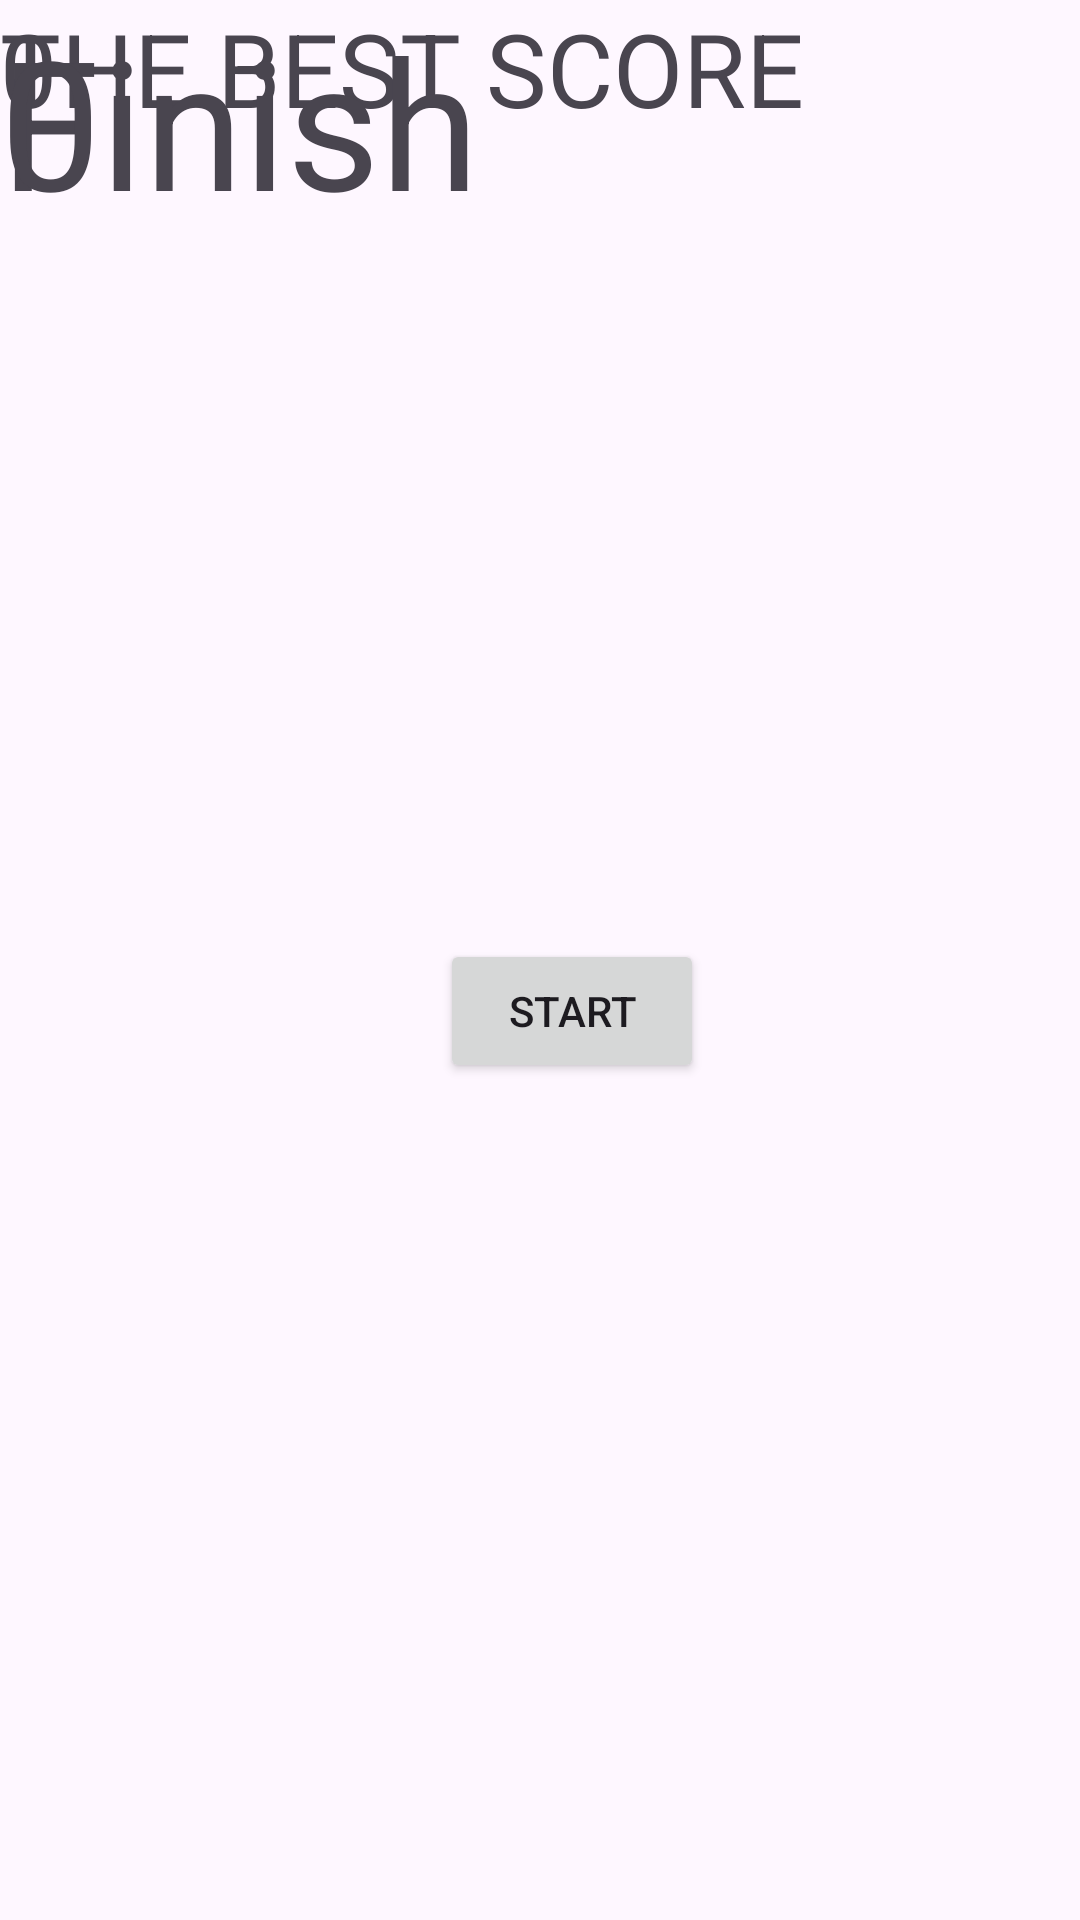

Layout XML and referenced resources for this Android screen:
<!-- AndroidManifest.xml: application theme Theme.OYUN2d -->
<!-- res/layout/activity_result_screen.xml -->
<?xml version="1.0" encoding="utf-8"?>
<androidx.constraintlayout.widget.ConstraintLayout xmlns:android="http://schemas.android.com/apk/res/android"
    xmlns:app="http://schemas.android.com/apk/res-auto"
    xmlns:tools="http://schemas.android.com/tools"
    android:layout_width="match_parent"
    android:layout_height="match_parent"
    tools:context=".ResultScreenActivity">

    <TextView
        android:id="@+id/totalScore"
        android:layout_width="wrap_content"
        android:layout_height="wrap_content"
        android:text="THE BEST SCORE"
        android:textSize="34sp"
        tools:layout_editor_absoluteX="85dp"
        tools:layout_editor_absoluteY="382dp" />

    <TextView
        android:id="@+id/total"
        android:layout_width="wrap_content"
        android:layout_height="wrap_content"
        android:text="0"
        android:textSize="34sp"
        tools:layout_editor_absoluteX="214dp"
        tools:layout_editor_absoluteY="181dp" />

    <Button
        android:id="@+id/Start"
        android:layout_width="wrap_content"
        android:layout_height="wrap_content"
        android:layout_marginStart="170dp"
        android:layout_marginTop="50dp"
        android:layout_marginEnd="149dp"
        android:layout_marginBottom="96dp"
        android:text="START"
        app:layout_constraintBottom_toBottomOf="parent"
        app:layout_constraintEnd_toEndOf="parent"
        app:layout_constraintStart_toStartOf="parent"
        app:layout_constraintTop_toBottomOf="@+id/totalScore" />

    <TextView
        android:id="@+id/Finish"
        android:layout_width="wrap_content"
        android:layout_height="wrap_content"
        android:text="Finish"
        android:textSize="60sp"
        tools:layout_editor_absoluteX="141dp"
        tools:layout_editor_absoluteY="70dp" />

    <TextView
        android:id="@+id/totalScore"
        android:layout_width="wrap_content"
        android:layout_height="wrap_content"
        android:text="0"
        android:textSize="60sp"
        tools:layout_editor_absoluteX="199dp"
        tools:layout_editor_absoluteY="457dp" />

</androidx.constraintlayout.widget.ConstraintLayout>
<!-- resources referenced by this layout -->
<resources>
  <style name="Theme.OYUN2d" parent="Base.Theme.OYUN2d" />
  <style name="Base.Theme.OYUN2d" parent="Theme.Material3.DayNight.NoActionBar">
          
          
      </style>
</resources>
